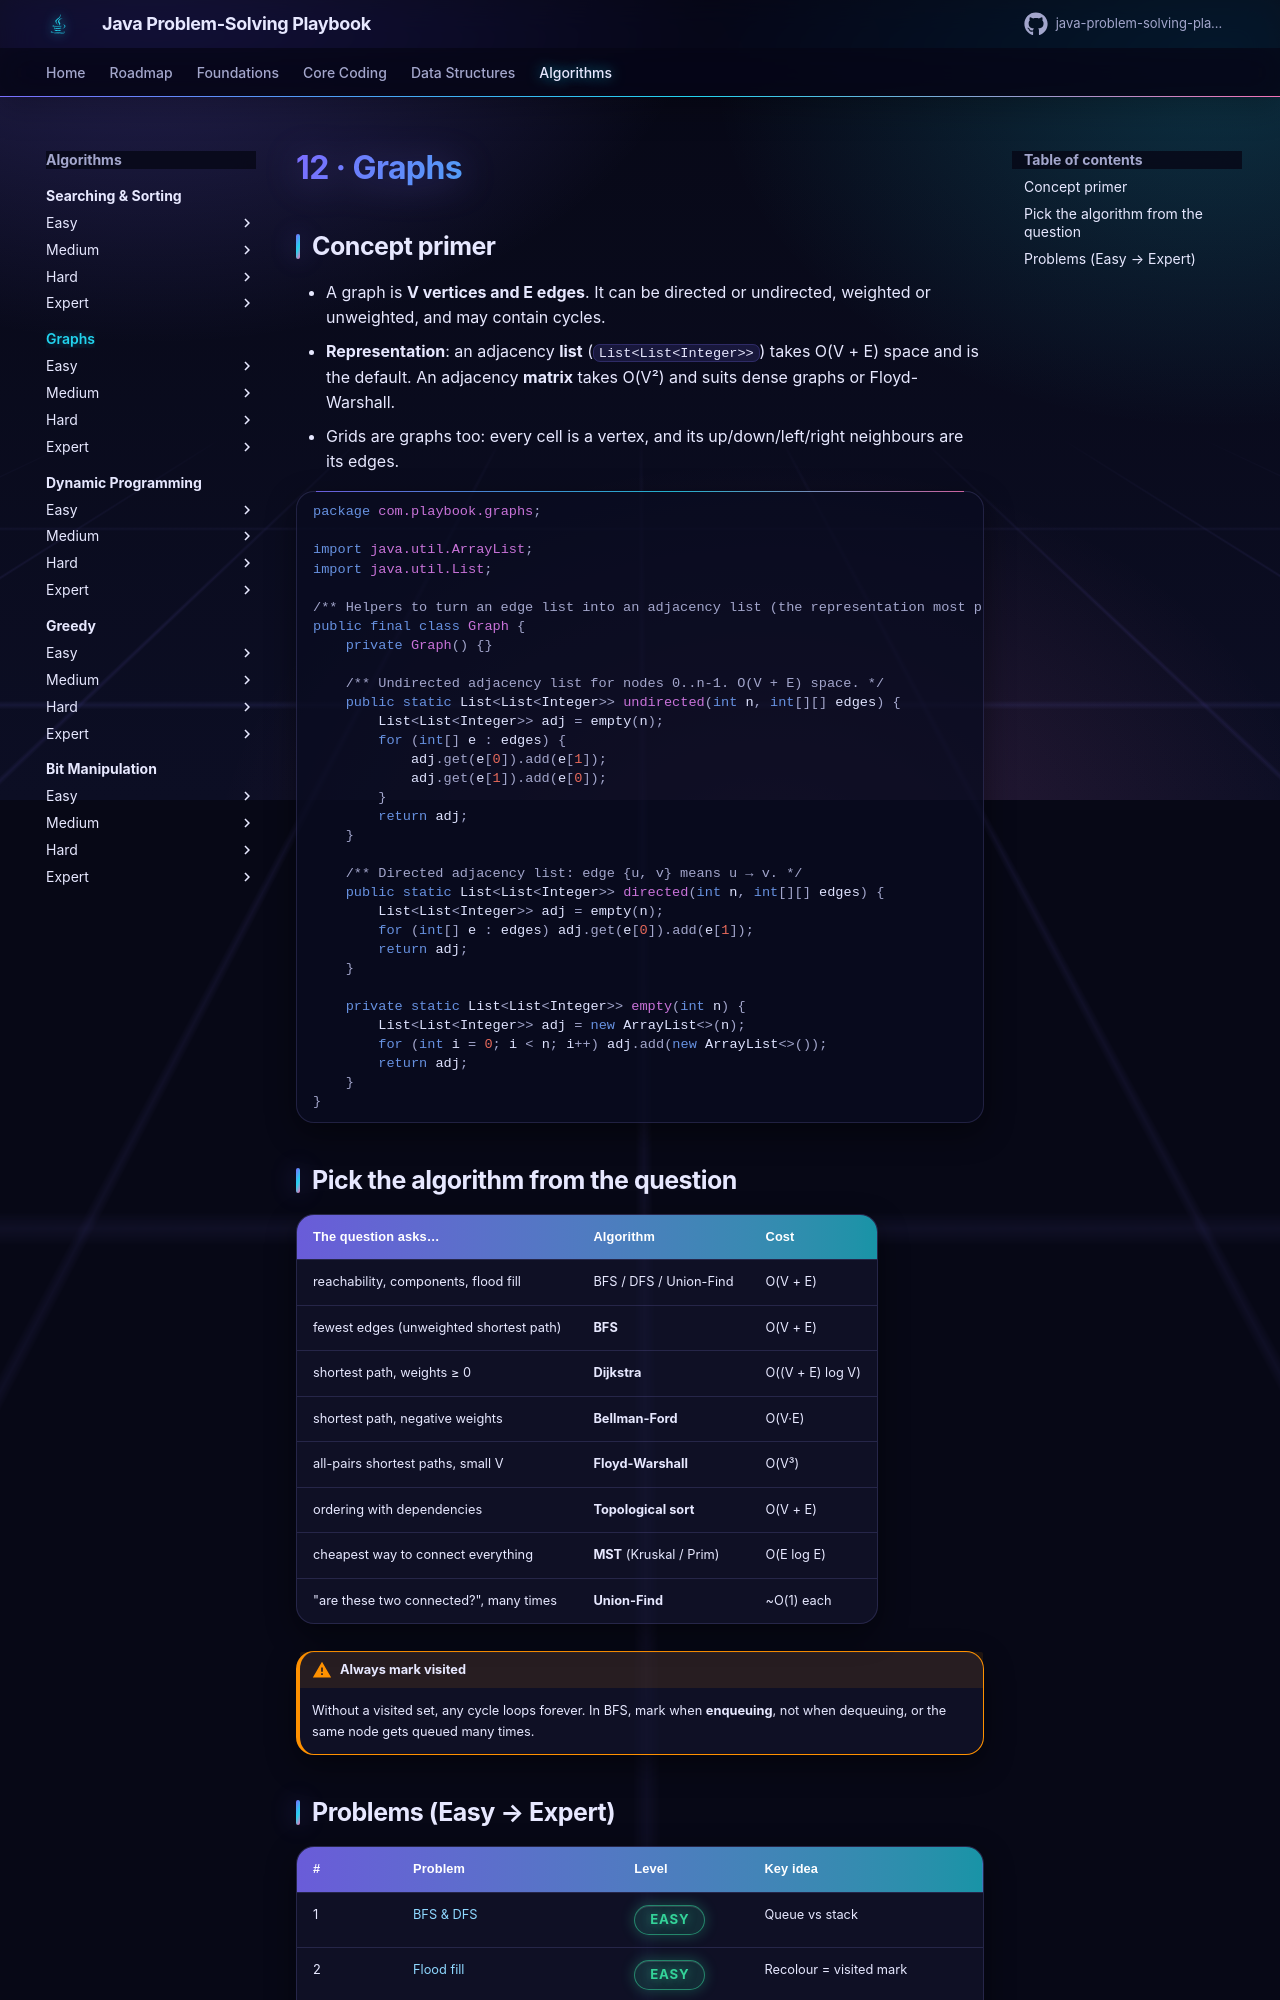

repository: khiruashish/java-problem-solving-playbook · page: 12-graphs/index.html · generator: mkdocs

# 12 · Graphs

## Concept primer

- A graph is **V vertices and E edges**. It can be directed or undirected, weighted or unweighted, and may contain cycles.
- **Representation**: an adjacency **list** (`List<List<Integer>>`) takes O(V + E) space and is the default. An adjacency **matrix**
  takes O(V²) and suits dense graphs or Floyd-Warshall.
- Grids are graphs too: every cell is a vertex, and its up/down/left/right neighbours are its edges.

```java
--8<-- "src/main/java/com/playbook/graphs/Graph.java"
```

## Pick the algorithm from the question

| The question asks… | Algorithm | Cost |
|--------------------|-----------|------|
| reachability, components, flood fill | BFS / DFS / Union-Find | O(V + E) |
| fewest edges (unweighted shortest path) | **BFS** | O(V + E) |
| shortest path, weights ≥ 0 | **Dijkstra** | O((V + E) log V) |
| shortest path, negative weights | **Bellman-Ford** | O(V·E) |
| all-pairs shortest paths, small V | **Floyd-Warshall** | O(V³) |
| ordering with dependencies | **Topological sort** | O(V + E) |
| cheapest way to connect everything | **MST** (Kruskal / Prim) | O(E log E) |
| "are these two connected?", many times | **Union-Find** | ~O(1) each |

!!! warning "Always mark visited"
    Without a visited set, any cycle loops forever. In BFS, mark when **enqueuing**, not when dequeuing, or the same node
    gets queued many times.
